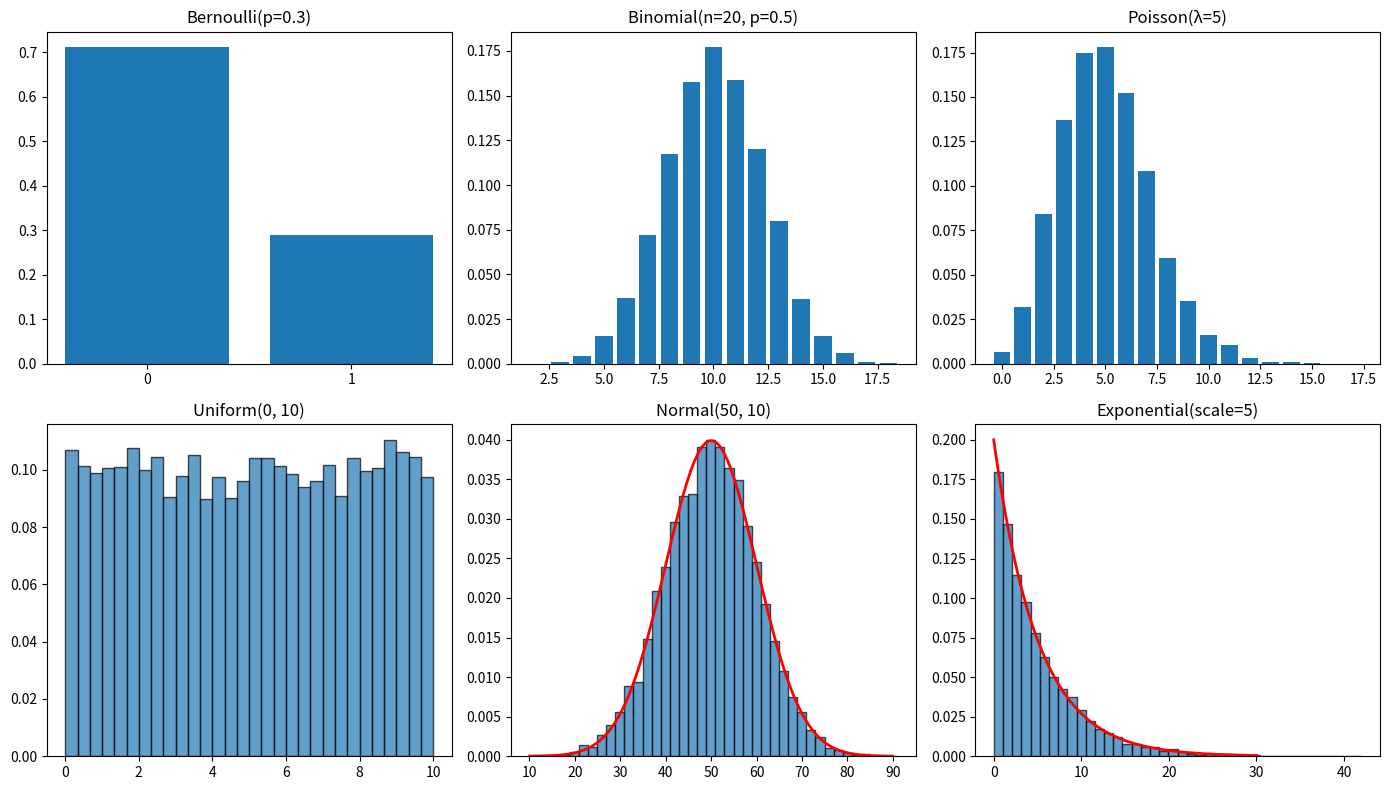
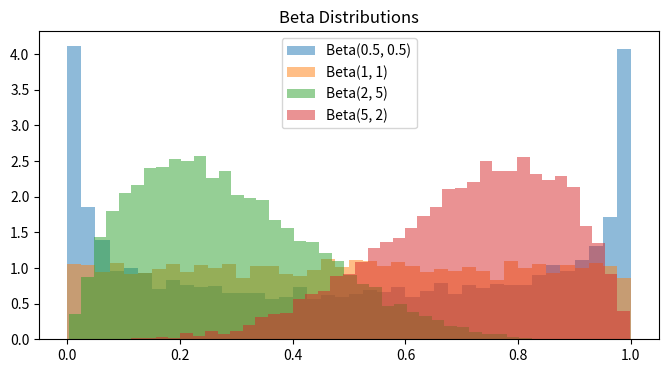

The matplotlib source for these figures, in order:
import numpy as np
import matplotlib.pyplot as plt
from scipy import stats
np.random.seed(42)

n = 10000

# Discrete distributions
bernoulli = np.random.binomial(1, 0.3, n)     # Single trial, p=0.3
binomial = np.random.binomial(20, 0.5, n)    # 20 trials, p=0.5
poisson = np.random.poisson(lam=5, size=n)   # λ=5 events per interval

# Continuous distributions
uniform = np.random.uniform(0, 10, n)
normal = np.random.normal(50, 10, n)
exponential = np.random.exponential(scale=5, size=n)

print("DISCRETE DISTRIBUTIONS:")
print(f"  Bernoulli(p=0.3): Mean={np.mean(bernoulli):.3f} (expected 0.3)")
print(f"  Binomial(n=20, p=0.5): Mean={np.mean(binomial):.2f} (expected 10)")
print(f"  Poisson(λ=5): Mean={np.mean(poisson):.2f} (expected 5)")

print("\nCONTINUOUS DISTRIBUTIONS:")
print(f"  Uniform(0, 10): Mean={np.mean(uniform):.2f} (expected 5)")
print(f"  Normal(50, 10): Mean={np.mean(normal):.2f}, Std={np.std(normal):.2f}")
print(f"  Exponential(λ=1/5): Mean={np.mean(exponential):.2f} (expected 5)")

fig, axes = plt.subplots(2, 3, figsize=(14, 8))

# Discrete
axes[0, 0].bar([0, 1], [np.mean(bernoulli == 0), np.mean(bernoulli == 1)])
axes[0, 0].set_title('Bernoulli(p=0.3)')
axes[0, 0].set_xticks([0, 1])

vals, counts = np.unique(binomial, return_counts=True)
axes[0, 1].bar(vals, counts / n)
axes[0, 1].set_title('Binomial(n=20, p=0.5)')

vals, counts = np.unique(poisson, return_counts=True)
axes[0, 2].bar(vals, counts / n)
axes[0, 2].set_title('Poisson(λ=5)')

# Continuous
axes[1, 0].hist(uniform, bins=30, density=True, alpha=0.7, edgecolor='black')
axes[1, 0].set_title('Uniform(0, 10)')

axes[1, 1].hist(normal, bins=40, density=True, alpha=0.7, edgecolor='black')
# Overlay theoretical PDF
x = np.linspace(10, 90, 100)
axes[1, 1].plot(x, stats.norm.pdf(x, 50, 10), 'r-', lw=2)
axes[1, 1].set_title('Normal(50, 10)')

axes[1, 2].hist(exponential, bins=40, density=True, alpha=0.7, edgecolor='black')
x = np.linspace(0, 30, 100)
axes[1, 2].plot(x, stats.expon.pdf(x, scale=5), 'r-', lw=2)
axes[1, 2].set_title('Exponential(scale=5)')

plt.tight_layout()
plt.show()

# Beta distribution (useful for probabilities)
fig, ax = plt.subplots(figsize=(8, 4))
for a, b in [(0.5, 0.5), (1, 1), (2, 5), (5, 2)]:
    samples = np.random.beta(a, b, n)
    ax.hist(samples, bins=40, alpha=0.5, label=f'Beta({a}, {b})', density=True)
ax.set_title('Beta Distributions')
ax.legend()
plt.show()

# Optional: Log-normal distribution
# lognormal = np.random.lognormal(mean=2, sigma=0.5, size=n)
# plt.hist(lognormal, bins=50, density=True)
# plt.title('Log-Normal Distribution')
# plt.show()
